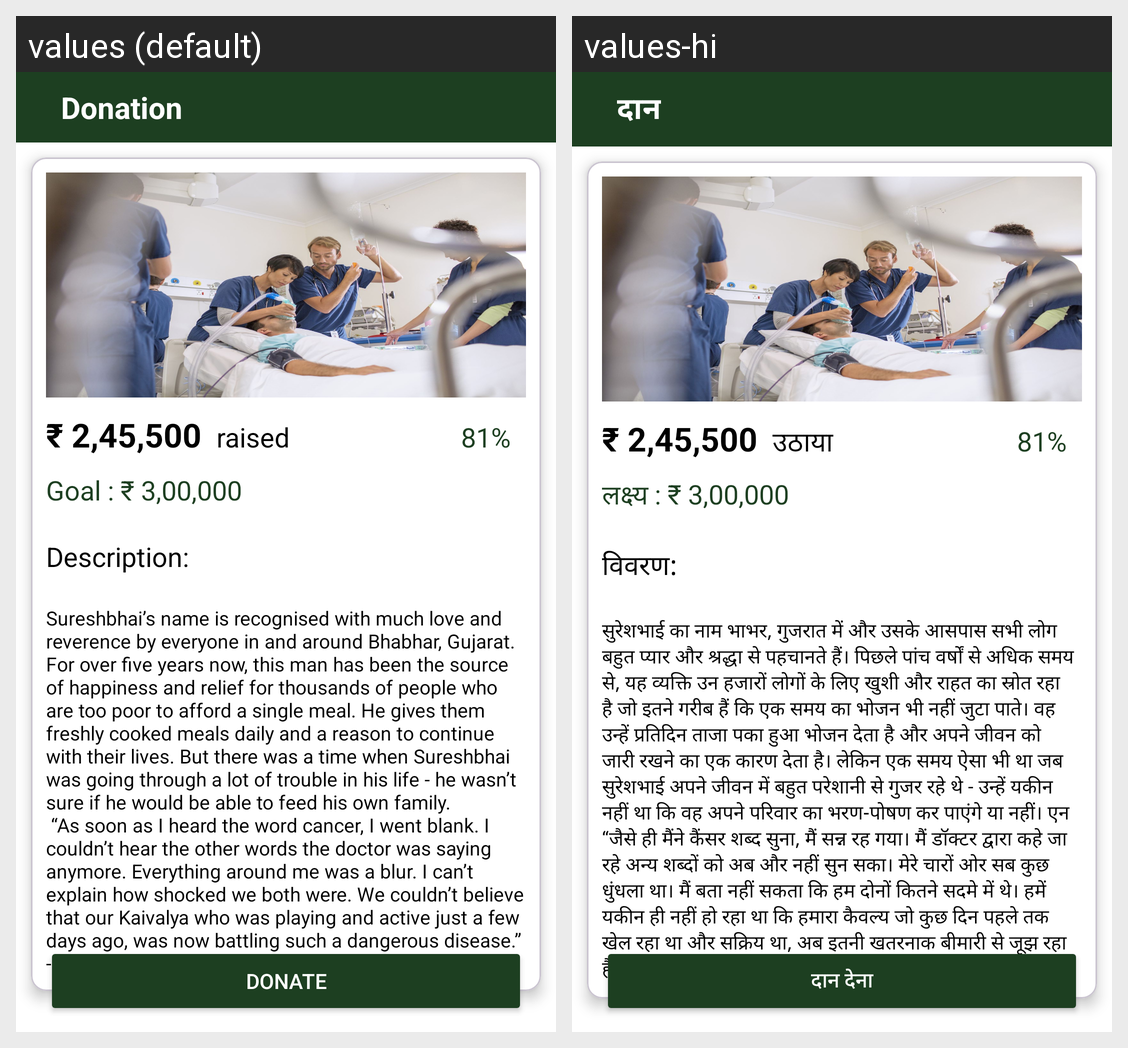

Locale-by-locale string values for the Android screen shown in this grid:
Android screen res/layout/activity_donation_fullview.xml rendered under 2 locales, left to right: values (default), values-hi. Device: Nexus 5 (rendered at 1080×1920; each locale shown at half size, 540×960, under a caption strip naming it); theme Theme.DigitalKrishiMitraa.
Strings drawn on this screen, with the default value and each locale's value (text and hints the layout hard-codes, and strings that could not be matched under every locale, appear in the picture but are not listed):

donation
  values: Donation
  values-hi: दान

raised
  values: raised
  values-hi: उठाया

goal
  values: Goal : ₹ 3,00,000
  values-hi: लक्ष्य : ₹ 3,00,000

desc
  values: Description:
  values-hi: विवरण:

donationdesc
  values: Sureshbhai’s name is recognised with much love and reverence by everyone in and around Bhabhar, Gujarat. For over five years now, this man has been the source of happiness and relief for thousands of people who are too poor to afford a single meal. He gives them freshly cooked meals daily and a reason to continue with their lives. But there was a time when Sureshbhai was going through a lot of …[clipped]
  values-hi: सुरेशभाई का नाम भाभर, गुजरात में और उसके आसपास सभी लोग बहुत प्यार और श्रद्धा से पहचानते हैं। पिछले पांच वर्षों से अधिक समय से, यह व्यक्ति उन हजारों लोगों के लिए खुशी और राहत का स्रोत रहा है जो इतने गरीब हैं कि एक समय का भोजन भी नहीं जुटा पाते। वह उन्हें प्रतिदिन ताजा पका हुआ भोजन देता है और अपने जीवन को जारी रखने का एक कारण देता है। लेकिन एक समय ऐसा भी था जब सुरेशभाई अपने जीवन में बहुत परेशानी से …[clipped]

donate
  values: Donate
  values-hi: दान देना
